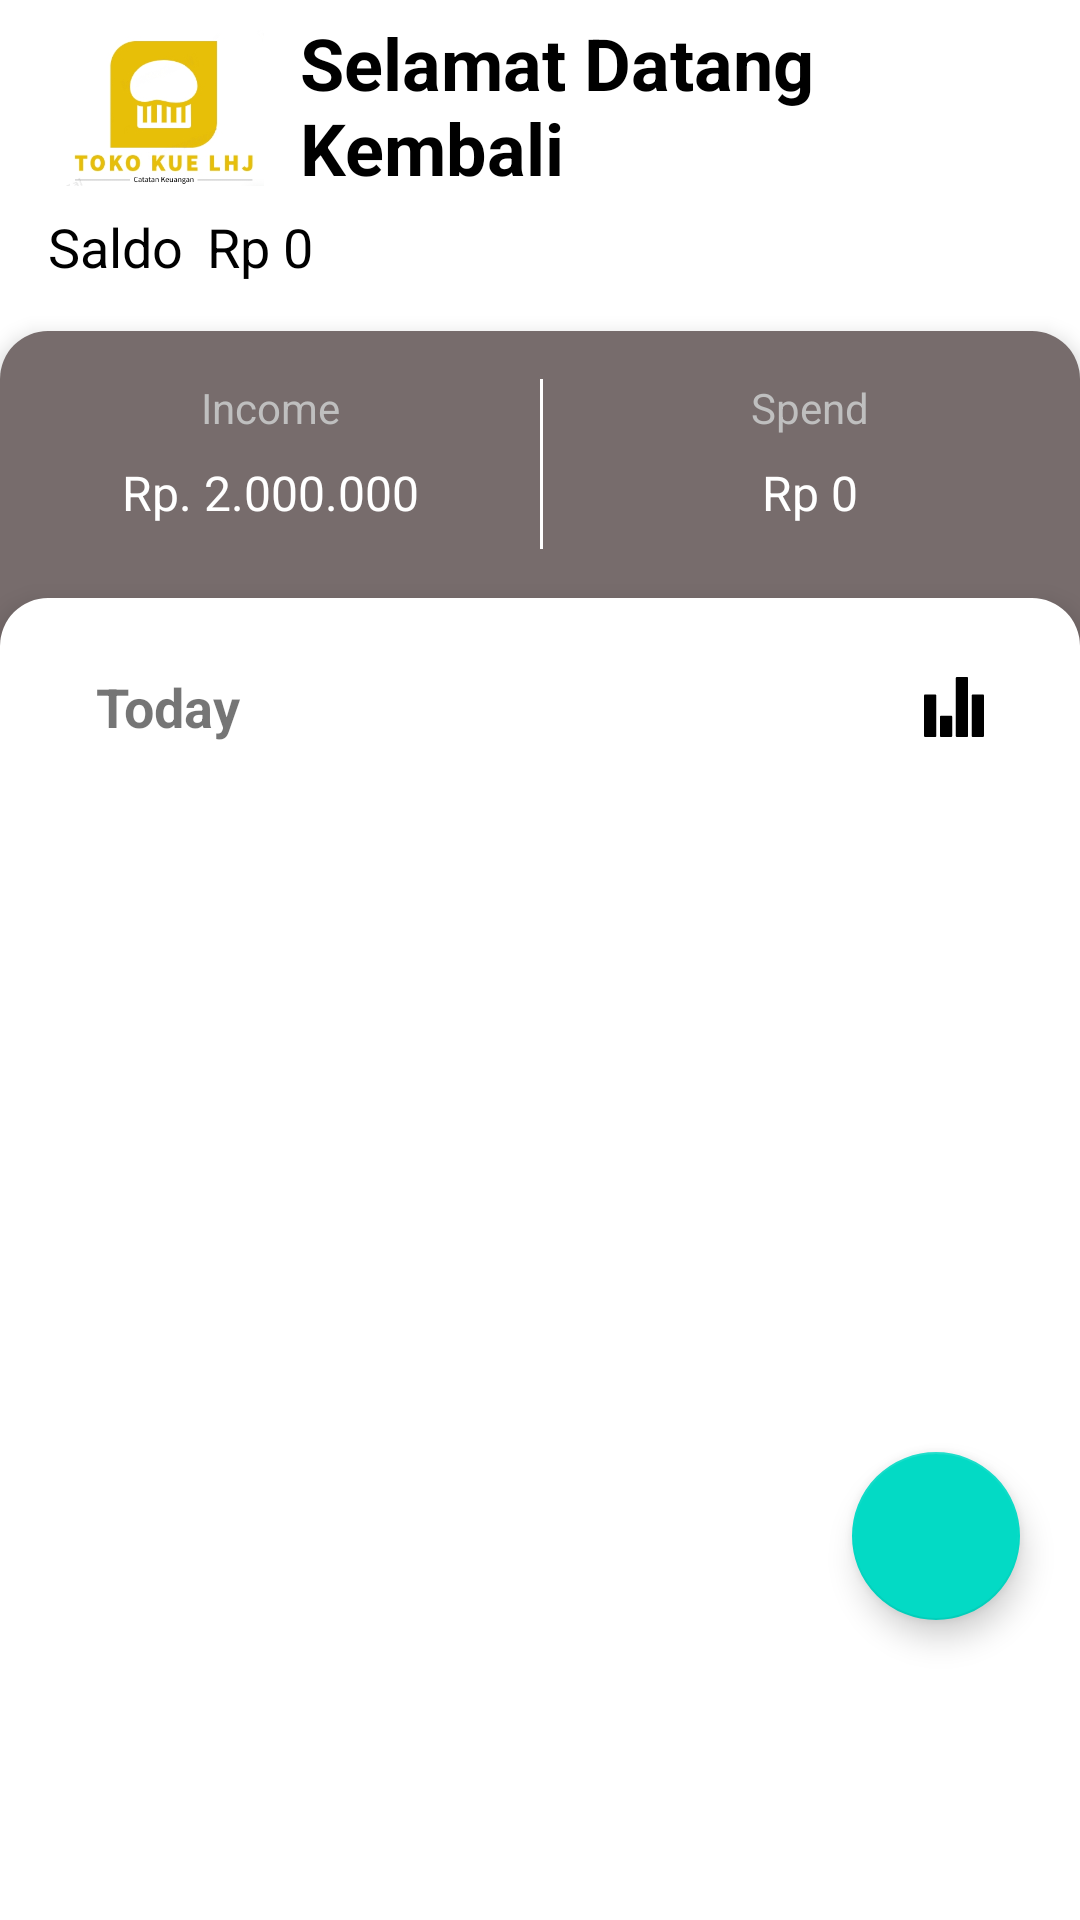

Produce the Android XML layout that renders to this screen, including the resource entries it uses.
<!-- AndroidManifest.xml: application theme Theme.CatatanLHJ -->
<!-- res/layout/fragment_home.xml -->
<?xml version="1.0" encoding="utf-8"?>
<androidx.constraintlayout.widget.ConstraintLayout xmlns:android="http://schemas.android.com/apk/res/android"
    xmlns:app="http://schemas.android.com/apk/res-auto"
    xmlns:tools="http://schemas.android.com/tools"
    android:layout_width="match_parent"
    android:layout_height="match_parent"
    android:id="@+id/container"
    tools:context=".ui.home.HomeFragment">

    <LinearLayout
        android:id="@+id/layout_card_number"
        android:layout_width="match_parent"
        android:layout_height="wrap_content"
        android:orientation="horizontal"
        android:gravity="center_vertical"
        app:layout_constraintTop_toTopOf="parent">
        <ImageView
            android:layout_width="100dp"
            android:layout_height="70dp"
            android:src="@drawable/logokue"
            android:paddingStart="8dp"
            android:paddingVertical="8dp"/>
        <TextView
            android:layout_width="wrap_content"
            android:layout_height="wrap_content"
            android:textSize="24sp"
            android:textStyle="bold"
            android:textColor="@color/black"
            android:text="Selamat Datang Kembali"/>
    </LinearLayout>

    <LinearLayout
        android:id="@+id/layout_saldo"
        android:layout_width="match_parent"
        android:layout_height="wrap_content"
        android:orientation="horizontal"
        android:gravity="center_vertical"
        android:paddingHorizontal="8dp"
        app:layout_constraintTop_toBottomOf="@+id/layout_card_number">
        <TextView
            android:layout_width="wrap_content"
            android:layout_height="wrap_content"
            android:textSize="18sp"
            android:textColor="@color/black"
            android:paddingHorizontal="8dp"
            android:text="Saldo"/>
        <TextView
            android:id="@+id/tv_saldo"
            android:layout_width="wrap_content"
            android:layout_height="wrap_content"
            android:textSize="18sp"
            android:textColor="@color/black"
            android:text="Rp 0"/>
    </LinearLayout>

    <androidx.constraintlayout.widget.ConstraintLayout
        android:id="@+id/layout_in_out"
        android:layout_width="match_parent"
        android:layout_height="wrap_content"
        android:layout_marginTop="16dp"
        android:paddingTop="16dp"
        android:elevation="4dp"
        android:paddingBottom="40dp"
        android:background="@drawable/bg_grey"
        app:layout_constraintTop_toBottomOf="@+id/layout_saldo">
        <androidx.constraintlayout.widget.Guideline
            android:id="@+id/guide_spend_mid"
            android:layout_width="wrap_content"
            android:layout_height="wrap_content"
            android:orientation="vertical"
            app:layout_constraintGuide_percent="0.5"/>
        <TextView
            android:id="@+id/tx_income"
            android:layout_width="0dp"
            android:gravity="center"
            android:textColor="@color/gray_white"
            android:layout_height="wrap_content"
            android:text="Income"
            app:layout_constraintTop_toTopOf="parent"
            app:layout_constraintLeft_toLeftOf="parent"
            app:layout_constraintRight_toLeftOf="@+id/guide_spend_mid"/>

        <TextView
            android:id="@+id/input_income"
            android:layout_width="0dp"
            android:layout_height="wrap_content"
            android:gravity="center"
            android:paddingVertical="8dp"
            android:text="Rp. 2.000.000"
            android:textColor="@color/white"
            android:textSize="16sp"
            app:layout_constraintLeft_toLeftOf="parent"
            app:layout_constraintRight_toLeftOf="@+id/guide_spend_mid"
            app:layout_constraintTop_toBottomOf="@+id/tx_income" />

        <View
            android:layout_width="1dp"
            android:layout_height="0dp"
            android:background="@color/white"
            app:layout_constraintLeft_toLeftOf="@id/guide_spend_mid"
            app:layout_constraintTop_toTopOf="@+id/tx_income"
            app:layout_constraintBottom_toBottomOf="@+id/input_income"/>
        <TextView
            android:id="@+id/tx_spend"
            android:layout_width="0dp"
            android:layout_height="wrap_content"
            android:gravity="center"
            android:textColor="@color/gray_white"
            android:text="Spend"
            app:layout_constraintTop_toTopOf="parent"
            app:layout_constraintRight_toRightOf="parent"
            app:layout_constraintLeft_toRightOf="@+id/guide_spend_mid"/>
        <TextView
            android:id="@+id/input_spend"
            android:layout_width="0dp"
            android:layout_height="wrap_content"
            android:gravity="center"
            android:paddingVertical="8dp"
            android:textColor="@color/white"
            android:textSize="16sp"
            android:text="Rp 0"
            app:layout_constraintTop_toBottomOf="@+id/tx_spend"
            app:layout_constraintRight_toRightOf="parent"
            app:layout_constraintLeft_toRightOf="@+id/guide_spend_mid"/>
    </androidx.constraintlayout.widget.ConstraintLayout>

    <androidx.constraintlayout.widget.ConstraintLayout
        android:id="@+id/layout_content"
        android:layout_width="match_parent"
        android:layout_height="0dp"
        android:layout_marginTop="-24dp"
        android:paddingTop="16dp"
        android:elevation="5dp"
        android:background="@drawable/bg_white"
        app:layout_constraintTop_toBottomOf="@+id/layout_in_out"
        app:layout_constraintBottom_toBottomOf="parent">

        <TextView
            android:id="@+id/tx_today"
            android:layout_width="wrap_content"
            android:layout_height="wrap_content"
            android:text="Today"
            android:textStyle="bold"
            android:paddingVertical="8dp"
            android:paddingHorizontal="32dp"
            android:textSize="18sp"
            app:layout_constraintTop_toTopOf="parent"
            app:layout_constraintLeft_toLeftOf="parent"/>

        <ImageView
            android:id="@+id/iv_stat"
            android:layout_width="wrap_content"
            android:layout_height="0dp"
            android:src="@drawable/ic_graph"
            android:layout_marginRight="32dp"
            app:layout_constraintRight_toRightOf="parent"
            app:layout_constraintTop_toTopOf="@id/tx_today"
            app:layout_constraintBottom_toBottomOf="@id/tx_today"/>

        <ImageView
            android:id="@+id/iv_delete"
            android:layout_width="wrap_content"
            android:layout_height="0dp"
            android:src="@drawable/ic_delete"
            android:layout_marginRight="42dp"
            app:layout_constraintRight_toRightOf="@id/iv_stat"
            app:layout_constraintTop_toTopOf="@id/tx_today"
            app:layout_constraintBottom_toBottomOf="@id/tx_today"/>

        <androidx.recyclerview.widget.RecyclerView
            android:id="@+id/rvMain"
            android:layout_width="match_parent"
            android:layout_height="0dp"
            app:layout_constraintTop_toBottomOf="@+id/tx_today"
            app:layout_constraintBottom_toBottomOf="parent"
            tools:listitem="@layout/item_transaction_list" />

        <com.google.android.material.floatingactionbutton.FloatingActionButton
            android:id="@+id/bt_trans"
            android:layout_width="wrap_content"
            android:layout_height="wrap_content"
            android:layout_marginHorizontal="20dp"
            android:layout_marginVertical="100dp"
            android:clickable="true"
            android:src="@drawable/ic_baseline_add_24"
            app:layout_constraintBottom_toBottomOf="parent"
            app:layout_constraintEnd_toEndOf="parent" />

    </androidx.constraintlayout.widget.ConstraintLayout>
</androidx.constraintlayout.widget.ConstraintLayout>
<!-- res/layout/item_transaction_list.xml (included above) -->
<?xml version="1.0" encoding="utf-8"?>
<androidx.constraintlayout.widget.ConstraintLayout xmlns:android="http://schemas.android.com/apk/res/android"
    android:layout_width="match_parent"
    android:layout_height="wrap_content"
    android:layout_marginHorizontal="16dp"
    android:layout_marginBottom="8dp"
    android:paddingVertical="8dp"
    android:paddingHorizontal="8dp"
    xmlns:app="http://schemas.android.com/apk/res-auto">

    <androidx.constraintlayout.widget.Guideline
        android:id="@+id/guide_img_left"
        android:layout_width="wrap_content"
        android:layout_height="wrap_content"
        android:orientation="vertical"
        app:layout_constraintGuide_begin="62dp" />

    <androidx.constraintlayout.widget.Guideline
        android:id="@+id/guide_nominal_right"
        android:layout_width="wrap_content"
        android:layout_height="wrap_content"
        android:orientation="vertical"
        app:layout_constraintGuide_begin="244dp" />
    <ImageView
        android:id="@+id/img"
        android:layout_width="0dp"
        android:layout_height="0dp"
        android:src="@drawable/ic_sample_human"
        app:layout_constraintLeft_toLeftOf="parent"
        app:layout_constraintRight_toLeftOf="@+id/guide_img_left"
        app:layout_constraintTop_toTopOf="parent"
        app:layout_constraintBottom_toBottomOf="parent"/>
    <TextView
        android:id="@+id/input_name"
        android:layout_width="0dp"
        android:layout_height="wrap_content"
        android:textColor="@color/black"
        android:textStyle="bold"
        android:text="Sutres McKenzyy"
        app:layout_constraintTop_toTopOf="parent"
        app:layout_constraintLeft_toLeftOf="@id/guide_img_left"
        app:layout_constraintRight_toRightOf="@+id/guide_nominal_right"/>
    <TextView
        android:id="@+id/input_note"
        android:layout_width="0dp"
        android:layout_height="wrap_content"
        android:textColor="@color/gray"
        android:text="Top Up Tetris"
        app:layout_constraintTop_toBottomOf="@+id/input_name"
        app:layout_constraintLeft_toLeftOf="@id/guide_img_left"
        app:layout_constraintRight_toRightOf="@+id/guide_nominal_right"/>

    <TextView
        android:id="@+id/input_nominal"
        android:layout_width="0dp"
        android:layout_height="wrap_content"
        android:text="- Rp. 500.000"
        android:textColor="@color/red"
        android:gravity="right"
        app:layout_constraintTop_toTopOf="@+id/input_name"
        app:layout_constraintBottom_toBottomOf="@+id/input_note"
        app:layout_constraintLeft_toRightOf="@+id/guide_nominal_right"
        app:layout_constraintRight_toRightOf="parent"/>


</androidx.constraintlayout.widget.ConstraintLayout>
<!-- resources referenced by this layout -->
<resources>
  <color name="black">#FF000000</color>
  <color name="gray">#C9C9C9</color>
  <color name="gray_white">#BFBFBF</color>
  <color name="red">#FF2C2C</color>
  <color name="white">#FFFFFFFF</color>
  <!-- drawable bg_grey (drawable-xxhdpi) -->
  <?xml version="1.0" encoding="utf-8"?>
  <selector xmlns:android="http://schemas.android.com/apk/res/android">
  
      <item >
          <shape android:shape="rectangle">
              <solid android:color="#776C6C" />
              <corners
                  android:topLeftRadius="16dp"
                  android:topRightRadius="16dp" />
          </shape>
      </item>
  
  </selector>
  <!-- drawable bg_white (drawable-xxhdpi) -->
  <?xml version="1.0" encoding="utf-8"?>
  <selector xmlns:android="http://schemas.android.com/apk/res/android">
  
      <item >
          <shape android:shape="rectangle">
              <solid android:color="@color/white" />
              <corners
                  android:topLeftRadius="16dp"
                  android:topRightRadius="16dp" />
          </shape>
      </item>
  
  </selector>
  <!-- drawable ic_graph (drawable-xxhdpi) -->
  <vector xmlns:android="http://schemas.android.com/apk/res/android"
      android:width="20dp"
      android:height="20dp"
      android:viewportWidth="20"
      android:viewportHeight="20">
    <path
        android:pathData="M9.054,12.893H5.668C5.468,12.893 5.306,13.086 5.306,13.324V19.569C5.306,19.807 5.468,20 5.668,20H9.054C9.254,20 9.416,19.807 9.416,19.569V13.324C9.416,13.086 9.254,12.893 9.054,12.893ZM14.332,0H10.947C10.746,0 10.584,0.193 10.584,0.431V19.569C10.584,19.807 10.746,20 10.947,20H14.332C14.532,20 14.695,19.807 14.695,19.569V0.431C14.695,0.193 14.532,0 14.332,0ZM19.638,5.814H16.252C16.052,5.814 15.89,6.007 15.89,6.245V19.569C15.89,19.807 16.052,20 16.252,20H19.637C19.838,20 20,19.807 20,19.569V6.245C20,6.007 19.838,5.814 19.638,5.814ZM3.748,5.814H0.363C0.162,5.814 0,6.007 0,6.245V19.569C0,19.807 0.162,20 0.363,20H3.748C3.948,20 4.111,19.807 4.111,19.569V6.245C4.111,6.007 3.948,5.814 3.748,5.814Z"
        android:fillColor="#000000"/>
  </vector>
  <!-- drawable ic_sample_human: vector/xml drawable (drawable-xxhdpi, 5892 chars, omitted) -->
  <!-- drawable logokue: png bitmap (drawable-xxhdpi, 36391 bytes) -->
  <style name="Theme.CatatanLHJ" parent="Theme.MaterialComponents.DayNight.DarkActionBar">
          
          <item name="colorPrimary">#BDBDBD</item>
          <item name="colorPrimaryVariant">@color/purple_700</item>
          <item name="colorOnPrimary">@color/white</item>
          
          <item name="colorSecondary">@color/teal_200</item>
          <item name="colorSecondaryVariant">@color/teal_700</item>
          <item name="colorOnSecondary">@color/black</item>
          
          <item name="android:statusBarColor">#06BE0D</item>
          
      </style>
  <color name="purple_700">#FF3700B3</color>
  <color name="teal_200">#FF03DAC5</color>
  <color name="teal_700">#FF018786</color>
</resources>
